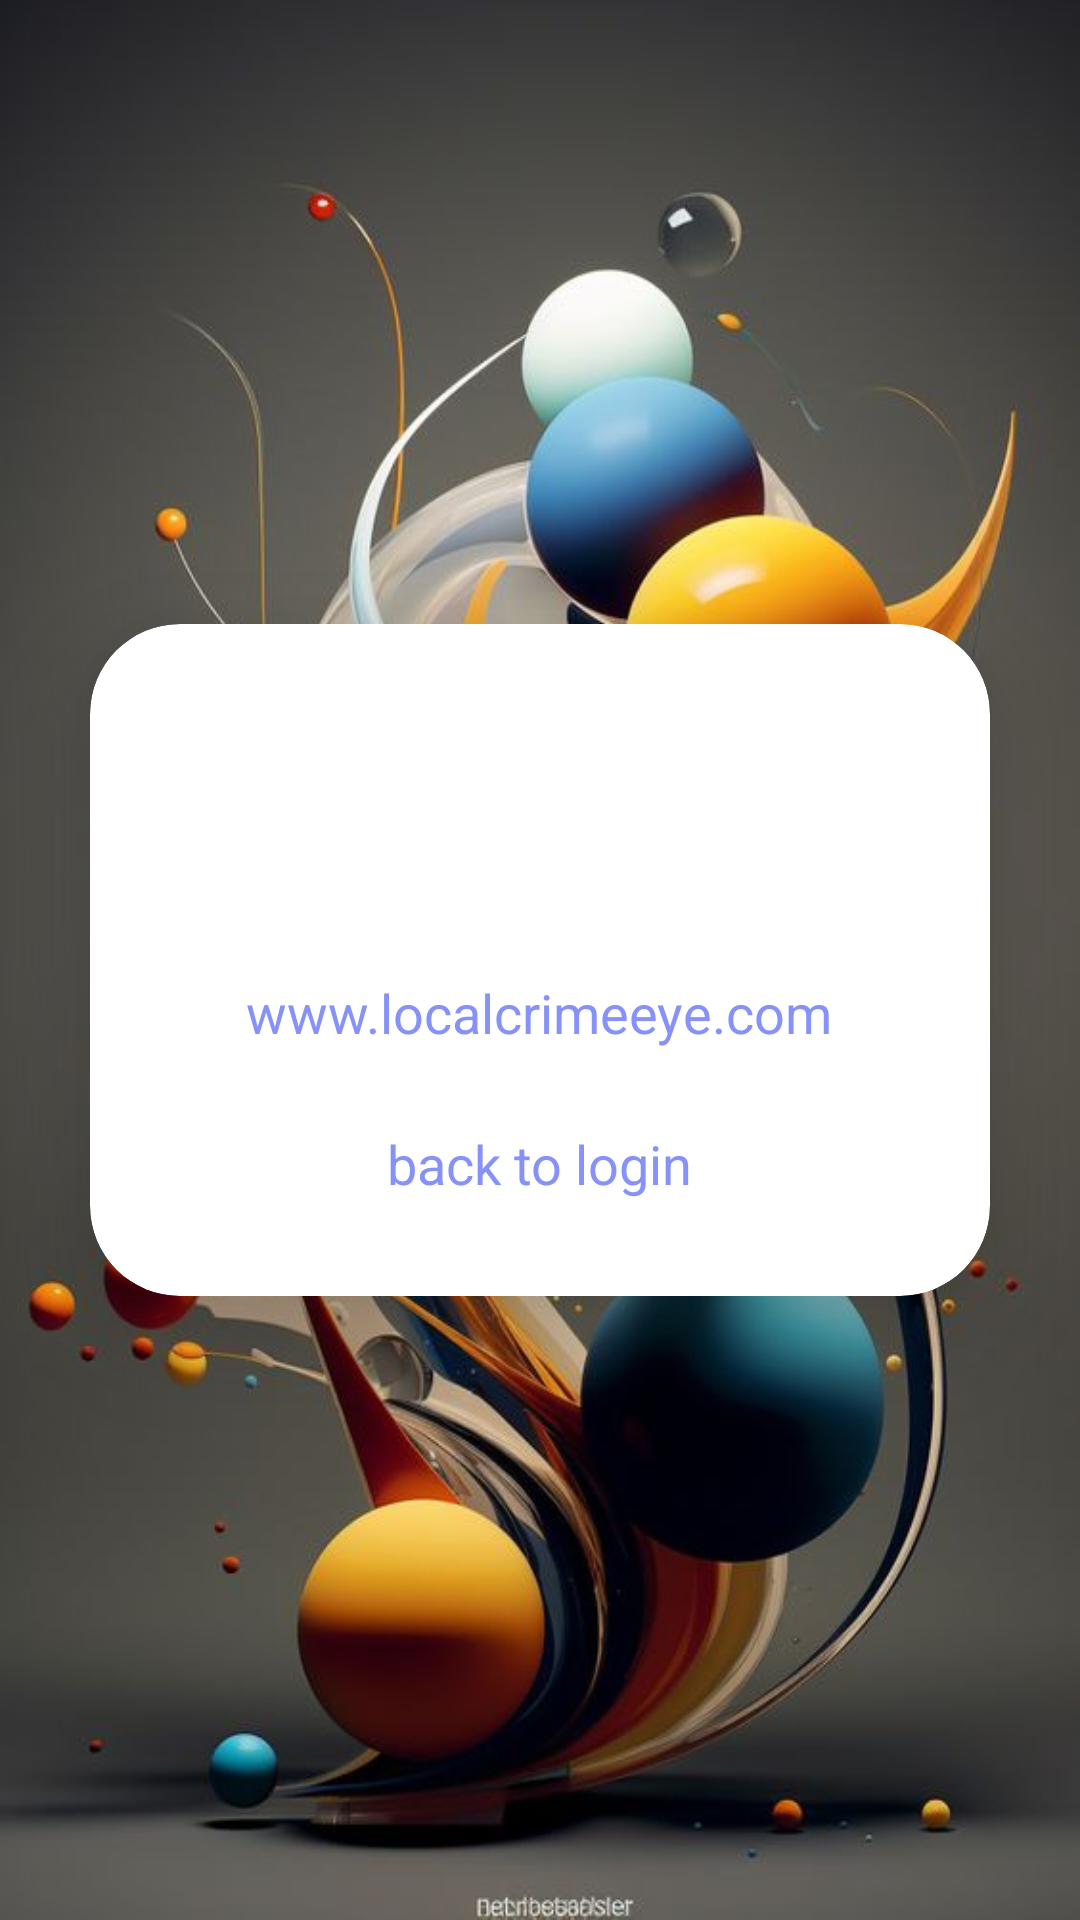

Android layout source for this screen:
<!-- AndroidManifest.xml: application theme Theme.LocalCrimeEye -->
<!-- res/layout/activity_sign_up.xml -->
<?xml version="1.0" encoding="utf-8"?>
<LinearLayout
    xmlns:android="http://schemas.android.com/apk/res/android"
    xmlns:app="http://schemas.android.com/apk/res-auto"
    xmlns:tools="http://schemas.android.com/tools"
    android:layout_width="match_parent"
    android:layout_height="match_parent"
    android:orientation="vertical"
    android:gravity="center"
    android:background="@drawable/back4"
    tools:context=".SignUpActivity">

    <androidx.cardview.widget.CardView
        android:layout_width="match_parent"
        android:layout_height="wrap_content"
        android:layout_margin="30dp"
        app:cardCornerRadius="30dp"
        app:cardElevation="20dp"
        android:background="@color/white">

        <LinearLayout
            android:layout_width="match_parent"
            android:layout_height="wrap_content"
            android:orientation="vertical"
            android:layout_gravity="center_horizontal"
            android:padding="24dp"
            android:background="@drawable/lavender_border">

            <TextView
                android:layout_width="match_parent"
                android:layout_height="wrap_content"
                android:text="Contact Developer to sign in! "
                android:textSize="30sp"
                android:textAlignment="center"
                android:textStyle="bold"
                android:textColor="@color/white"/>

            <TextView
                android:layout_width="wrap_content"
                android:layout_height="wrap_content"
                android:id="@+id/loginRedirectText"
                android:text="www.localcrimeeye.com"
                android:layout_gravity="center"
                android:padding="8dp"
                android:layout_marginTop="10dp"
                android:textSize="18sp"
                android:textColor="@color/lavender"
                android:clickable="true"
                android:focusable="true" />

            <TextView
                android:layout_width="wrap_content"
                android:layout_height="wrap_content"
                android:id="@+id/logindirect"
                android:text="back to login"
                android:layout_gravity="center"
                android:padding="8dp"
                android:layout_marginTop="10dp"
                android:textSize="18sp"
                android:textColor="@color/lavender"/>

        </LinearLayout>
    </androidx.cardview.widget.CardView>
</LinearLayout>
<!-- resources referenced by this layout -->
<resources>
  <color name="lavender">#8692f7</color>
  <color name="white">#FFFFFF</color>
  <!-- drawable back4: jpg bitmap (drawable, 56464 bytes) -->
  <style name="Theme.LocalCrimeEye" parent="Base.Theme.LocalCrimeEye" />
  <style name="Base.Theme.LocalCrimeEye" parent="Theme.Material3.DayNight.NoActionBar">
          
          
      </style>
</resources>
